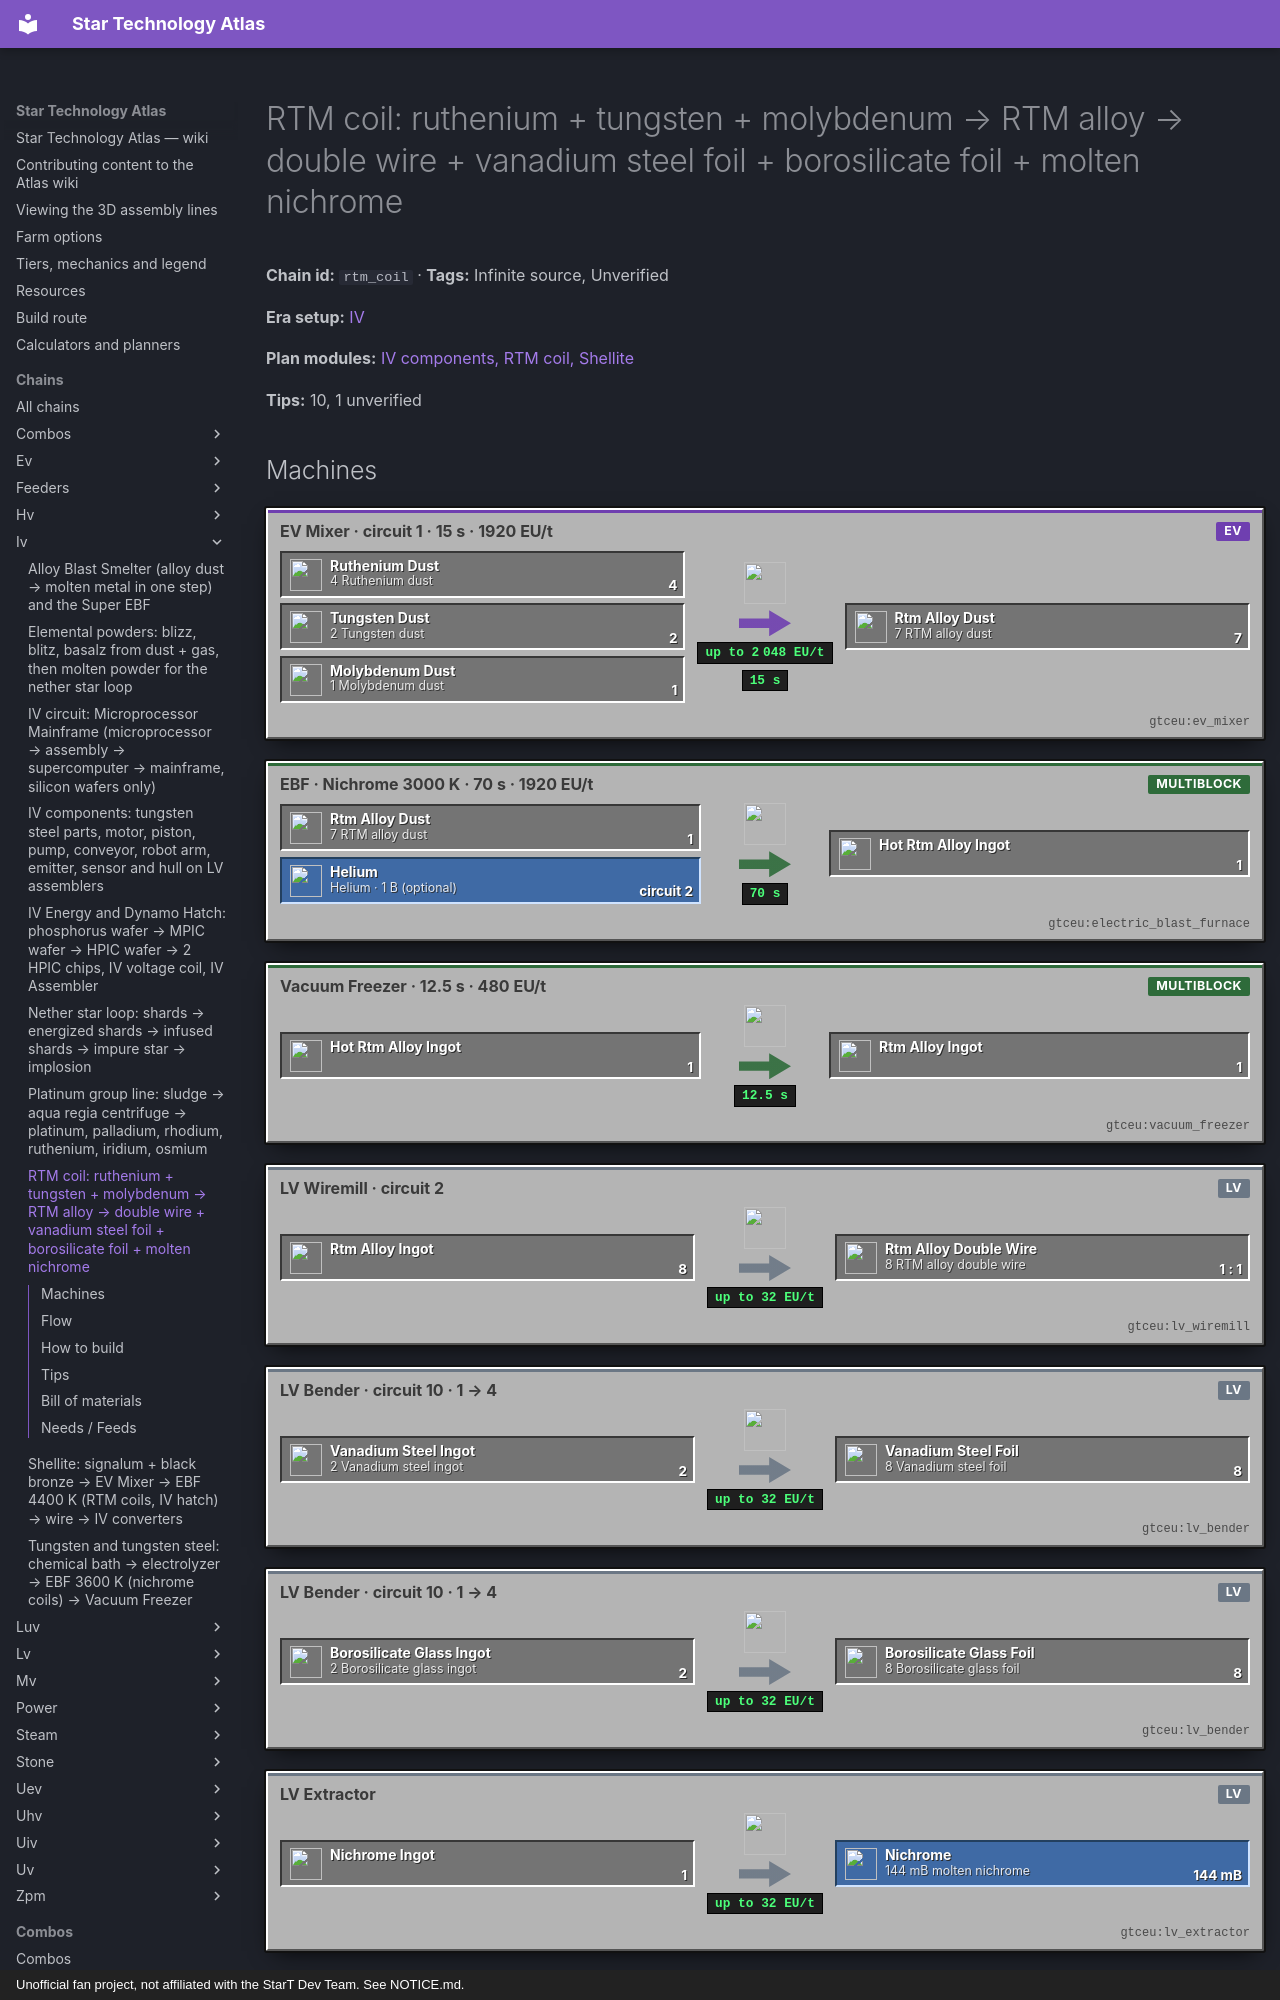

repository: BLGuyDev/StarT-Atlas · page: chains/iv/rtm_coil/index.html · generator: mkdocs · copyright: Unofficial fan project, not affiliated with the StarT Dev Team. See NOTICE.md.

---
kind: chain
id: rtm_coil
order: 1130
data:
  t: |-
    RTM coil: ruthenium + tungsten + molybdenum → RTM alloy → double wire + vanadium steel foil + borosilicate foil + molten nichrome
  inf: true
  "n":
    - [ru, "4 Ruthenium dust", i, "gtceu:ruthenium_dust"]
    - [tu, "2 Tungsten dust", i, "gtceu:tungsten_dust"]
    - [mo, "1 Molybdenum dust", i, "gtceu:molybdenum_dust"]
    - [mx, "EV Mixer · circuit 1 · 15 s · 1920 EU/t", m, "gtceu:ev_mixer"]
    - [rd, "7 RTM alloy dust", x, "gtceu:rtm_alloy_dust"]
    - [he, "Helium · 1 B (optional)", f, "gtceu:helium_bucket"]
    - [eb, "EBF · Nichrome 3000 K · 70 s · 1920 EU/t", m, "gtceu:electric_blast_furnace"]
    - [hr, Hot RTM alloy ingot, x, "gtceu:hot_rtm_alloy_ingot"]
    - [vf, "Vacuum Freezer · 12.5 s · 480 EU/t", m, "gtceu:vacuum_freezer"]
    - [ri, RTM alloy ingot, x, "gtceu:rtm_alloy_ingot"]
    - [wm, "LV Wiremill · circuit 2", m, "gtceu:lv_wiremill"]
    - [dw, "8 RTM alloy double wire", x, "gtceu:rtm_alloy_double_wire"]
    - [vs, "2 Vanadium steel ingot", i, "gtceu:vanadium_steel_ingot"]
    - [b1, "LV Bender · circuit 10 · 1 → 4", m, "gtceu:lv_bender"]
    - [vfo, "8 Vanadium steel foil", x, "gtceu:vanadium_steel_foil"]
    - [bg, "2 Borosilicate glass ingot", i, "gtceu:borosilicate_glass_ingot"]
    - [b2, "LV Bender · circuit 10 · 1 → 4", m, "gtceu:lv_bender"]
    - [bfo, "8 Borosilicate glass foil", x, "gtceu:borosilicate_glass_foil"]
    - [ni, Nichrome ingot, i, "gtceu:nichrome_ingot"]
    - [ex, LV Extractor, m, "gtceu:lv_extractor"]
    - [mn, "144 mB molten nichrome", f, "gtceu:nichrome_bucket"]
    - [as, "EV Assembler · 25 s · 1920 EU/t", m, "gtceu:ev_assembler"]
    - [co, RTM Alloy Coil Block, o, "gtceu:rtm_alloy_coil_block"]
  e:
    - [ru, mx, "4"]
    - [tu, mx, "2"]
    - [mo, mx, "1"]
    - [mx, rd, "7 / 15 s"]
    - [rd, eb, "1"]
    - [he, eb, circuit 2]
    - [eb, hr, "1 / 70 s"]
    - [hr, vf, "1"]
    - [vf, ri, "1 / 12.5 s"]
    - [ri, wm, "8"]
    - [wm, dw, "1 : 1"]
    - [dw, as, "8"]
    - [vs, b1, "2"]
    - [b1, vfo, "8"]
    - [vfo, as, "8"]
    - [bg, b2, "2"]
    - [b2, bfo, "8"]
    - [bfo, as, "8"]
    - [ni, ex, "1"]
    - [ex, mn, "144 mB"]
    - [mn, as, "144 mB"]
    - [as, co, "1 / 25 s"]
  tips:
    - |-
      Coil tiers, verified in the mod jar (CoilBlock$CoilType) and the pack quests: cupronickel 1800 K, kanthal 2700 K, nichrome 3600 K (3rd tier), RTM alloy 4500 K (4th), HSS-G 5400 K (5th), naquadah 7200 K. An EV hatch adds 200 K. Iridium (4500 K), HSS-G (4200 K) and the later hard alloys need RTM; osmium is 4500 K too.
    - |-
      RTM alloy (MixerRecipes): 4 ruthenium dust + 2 tungsten dust + 1 molybdenum dust, circuit 1, 300 ticks at 1920 EU/t → 7 RTM alloy dust (EV Mixer). EBF (FirstDegreeMaterials): 3000 K, VA[EV] = 1920 EU/t, 1400 ticks = 70 s per ingot, nichrome coils are enough; with circuit 2 and 1 B helium the time is 67 % (about 47 s). Hot ingot to the Vacuum Freezer: 250 ticks (12.5 s) at 480 EU/t.
    - |-
      Coil block (kjs coils.js): 8 RTM alloy double wire + 8 vanadium steel foil + 8 borosilicate glass foil + 144 mB molten nichrome → 1 RTM Alloy Coil Block, 500 ticks (25 s) at 1920 EU/t, so an EV Assembler (the nichrome coil was an HV one). Cost per block: 8 RTM ingots (= 4.6 ruthenium, 2.3 tungsten, 1.1 molybdenum), 2 vanadium steel ingots, 2 borosilicate ingots and 1 nichrome ingot.
    - Ruthenium is the bottleneck. One ruthenium needs about 18 platinum group sludge dust (3 centrifuge runs of 2 inert metal mixture each, platline chain), so a 16-coil EBF (128 ingots, 73 ruthenium) is roughly 1300 sludge, about 330 purified cooperite ore. The ZPM Chemical Plant skip (kjs chemical_plant.js) yields 7 ruthenium per 30 ore, which is the late fix.
    - |-
      Vanadium steel: MV Mixer circuit 1, 7 steel + 1 vanadium + 1 chromium dust → 9 dust (400 ticks, 120 EU/t), then an EBF at 1453 K (cupronickel is enough; MV power, about 80 s per ingot, derived from mass x 1453 / 50). Foil: LV Bender, circuit 10, 1 ingot → 4 foil (24 EU/t). Vanadium comes from vanadium magnetite (kjs sieving.js iron mesh 5 % on gravel); chromium from the chromium line.
    - |-
      Borosilicate glass: mixer (ULV recipe, circuit 1): 1 boron dust + 7 glass dust → 8 dust (200 ticks, 7 EU/t); furnace it into an ingot (the quest calls it a glass bar), then an LV Bender on circuit 10 makes 4 foil per ingot (PartsRecipeHandler.processFoil; the foil tag exists in the EMI list). Molybdenum comes from molybdenite (sieve with a diamond mesh on crushed blackstone, 12 %, or the ore factory).
    - |-
      Molten nichrome: LV Extractor, 1 nichrome ingot → 144 mB. Pipe it into the assembler’s fluid hatch through a drum with a pump cover. The same assembler cannot also make the nichrome coil (different foils), so build one assembler per coil type.
    - |-
      HSS-G coil (5th tier, 5400 K) is the same shape: 8 HSS-G double wire + 8 tungsten carbide foil + 16 borosilicate foil + 144 mB molten TUNGSTEN, 600 ticks (30 s) at 7680 EU/t = an IV Assembler. HSS-G: EV Mixer circuit 1, 5 tungsten steel dust + 1 chromium + 2 molybdenum + 1 vanadium → 9 dust (400 ticks); EBF 4200 K, 1920 EU/t, 1300 ticks (65 s), RTM coils needed. Because HSS-G melts at 4200 K the RTM furnace is enough to make it; the HSS-G COIL is first needed for the 5000 K recipes (HSS-S, the naquadah ingot in the EBF) and for 5300 K twinite. Tungsten carbide: EV Mixer circuit 2, 1 tungsten + 1 carbon dust → 2 dust.
    - |-
      Sub-steps people skip: (1) the hot RTM ingot must go through the freezer before the wiremill; (2) the double wire is circuit 2, circuit 1 makes single wires; (3) benders on circuit 10 for foil, never 1 (that makes plates); (4) 16 coil blocks per EBF, so 128 double wires, 128 foil of each kind and 16 nichrome ingots; (5) the EBF needs an EV Energy Hatch, and the EV Assembler (a single machine) needs an EV cable.
    - |-
      Unverified: the vanadium steel EBF time (derived from the formula), the platline yields per ore (derived from PlatGroupMetalsRecipes), and the exact seconds of the bender foil recipes (mass-based).
  b:
    - ["gtceu:ev_mixer", 1]
    - ["gtceu:electric_blast_furnace", 1]
    - ["gtceu:nichrome_coil_block", 16]
    - ["gtceu:ev_energy_input_hatch", 2]
    - ["gtceu:vacuum_freezer", 1]
    - ["gtceu:lv_wiremill", 1]
    - ["gtceu:lv_bender", 2]
    - ["gtceu:lv_extractor", 1]
    - ["gtceu:ev_assembler", 1]
    - ["functionalstorage:oak_1", 12]
    - ["modularrouters:modular_router", 8]
    - ["gtceu:lv_robot_arm", 10]
    - ["gtceu:item_filter", 10]
    - ["pipez:item_pipe", 16]
    - ["pipez:fluid_pipe", 4]
    - ["gtceu:steel_drum", 2]
  how:
    - i: ["functionalstorage:oak_1", "gtceu:ruthenium_dust", "gtceu:tungsten_dust", "gtceu:molybdenum_dust"]
      t: |-
        Input drawers first, one per item: ruthenium dust (from the platinum group line), tungsten dust, molybdenum dust, vanadium steel ingots, borosilicate glass ingots, nichrome ingots. A drum for helium and one for molten nichrome. Every machine below gets a Modular Router or Pipez item pipe with an Item Filter and a Robot Arm Keep Exact cap on its output drawer.
    - i: ["gtceu:ev_mixer", "gtceu:rtm_alloy_dust"]
      t: |-
        EV Mixer with ghost circuit 1, dedicated: 4 ruthenium + 2 tungsten + 1 molybdenum dust → 7 RTM alloy dust in 15 s at 1920 EU/t. The three inputs are three drawers with three filters, since an unfiltered pipe floods the bus with the wrong dust. Keep Exact 64 on the dust output.
    - i:
        - gtceu:electric_blast_furnace
        - gtceu:nichrome_coil_block
        - gtceu:ev_energy_input_hatch
        - gtceu:hot_rtm_alloy_ingot
      t: |-
        Dedicated EBF with 16 Nichrome coil blocks and an EV Energy Hatch. Input bus with ghost circuit 1 (or circuit 2 plus a 1 B helium hatch for the 67 % recipe). 1 RTM dust → 1 hot RTM alloy ingot in 70 s, 1920 EU/t. Let the bus fill and keep it running: 128 ingots for a full RTM furnace is 2.5 hours on one machine.
    - i: ["gtceu:vacuum_freezer", "gtceu:rtm_alloy_ingot"]
      t: |-
        Vacuum Freezer: Robot Arm from the EBF output bus (Item Filter: hot RTM alloy ingot) into its input bus; 1 ingot in 12.5 s at 480 EU/t, no coolant. This is the step people forget, then wonder why the wiremill ignores the ingot. Output into a drawer with Keep Exact at 32.
    - i: ["gtceu:lv_wiremill", "gtceu:rtm_alloy_double_wire"]
      t: |-
        LV Wiremill, ghost circuit 2: 1 RTM alloy ingot → 1 double wire (30 EU/t because the alloy is above 2800 K). One coil needs 8, so cap its drawer at 16.
    - i: ["gtceu:lv_bender", "gtceu:vanadium_steel_foil", "gtceu:borosilicate_glass_foil"]
      t: |-
        Two LV Benders on ghost circuit 10, one per metal: 1 vanadium steel ingot → 4 foil and 1 borosilicate glass ingot → 4 foil (24 EU/t). 2 ingots of each per coil. Vanadium steel ingots come from the MV Mixer + EBF line in the tips; borosilicate dust from the ULV mixer and a furnace.
    - i: ["gtceu:lv_extractor", "gtceu:nichrome_bucket"]
      t: |-
        LV Extractor: 1 nichrome ingot → 144 mB molten nichrome, then a pump cover into a drum beside the assembler. If the drum is empty the assembler runs the item part and then waits, with a full input bus and no output.
    - i: ["gtceu:ev_assembler", "gtceu:rtm_alloy_coil_block"]
      t: |-
        EV Assembler (build it from EV parts: it is 1920 EU/t): 8 RTM double wire + 8 vanadium steel foil + 8 borosilicate glass foil in the input bus, 144 mB molten nichrome in the fluid hatch → 1 RTM Alloy Coil Block in 25 s. Output drawer with Keep Exact 16. Craft one by hand first, it proves the three foils are right.
    - i: ["gtceu:hssg_coil_block", "gtceu:iv_assembler"]
      t: |-
        Easy to miss: the next coil (HSS-G) cannot be made on this assembler (7680 EU/t), and the RTM furnace is what makes iridium, HSS-G and the later alloys possible. Build 16 RTM blocks for the EBF first, only then think about HSS-G.
---
# RTM coil: ruthenium + tungsten + molybdenum → RTM alloy → double wire + vanadium steel foil + borosilicate foil + molten nichrome

<!-- Generated from the front matter by tools/refresh_body.js. Edit the front matter, not this text. -->

**Chain id:** `rtm_coil` · **Tags:** Infinite source, Unverified

**Era setup:** [IV](../../eras/iv.md)

**Plan modules:** [IV components, RTM coil, Shellite](../../plan/p10.md#ivmach)

**Tips:** 10, 1 unverified
